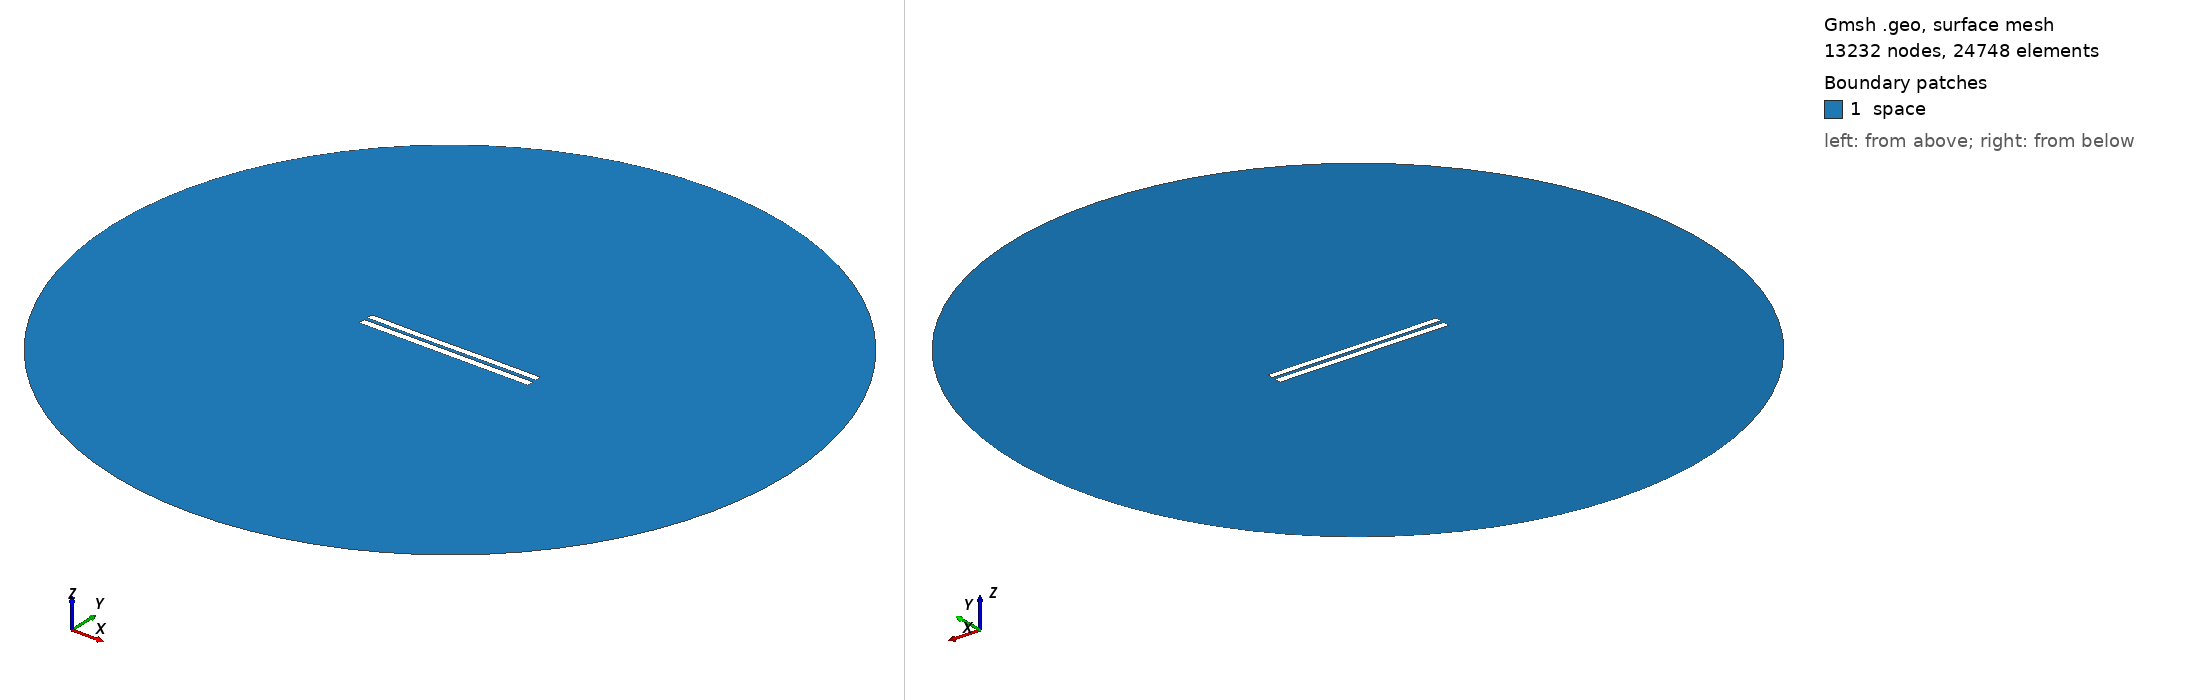

Gmsh geometry script, surface-meshed: 13232 nodes, 24748 surface elements. Boundary patches (legend numbers): 1 space. Left view from above one corner, right view from below the opposite corner. Legend entries are the model's physical surfaces. The drawing asked Gmsh for element sizes between 1% and 20% of the model's largest extent; the script's own settings can give other sizes.

=== 4658.geo (drawn) ===
//---------------------------------------
// Geometry kernel
//---------------------------------------

SetFactory("OpenCASCADE");



//---------------------------------------
// Parameters of the geometry
//---------------------------------------

// Overetch of the upper plate
overetch = 0.125;

// Distance between the plates
distance = 2.0;

// Discretization over the x axis (for the deformation)
nx = 50; 

// Length of the plate
L = 100 - overetch; 

// Number of modes
n = 4; 

// 1st mode coefficient
coeff(1) = 0.0;
beta(1) = 0.596864 * 3.1415926535 / L;

// 2nd mode coefficient
coeff(2) = -0.075;
beta(2) = 1.49418 * 3.1415926535 / L;

// 3rd mode coefficient
coeff(3) = -0.075;
beta(3) = 2.50025 * 3.1415926535 / L;

// 4th mode coefficient
coeff(4) = 0.0;
beta(4) = 3.49999 * 3.1415926535 / L;



//---------------------------------------
// Upper plate (deformed rectangle)
//---------------------------------------

// Coordiantes of the upper plate
xmin = -50;
xmax = 50 - overetch;

// Height of the upper plate
yheight = 4 - 2 * overetch;

// Indexes of the points
UpperID[] = {};
LowerID[] = {};
LeftID[] = {};
RightID[] = {};

// Point index
p = 1;

// Horizontal edges
For i In {1:nx}
    x = xmin + (i-1)*(xmax - xmin)/(nx-1);

    y_bottom = distance / 2 + overetch;
    For j In {1:n}
        C = (Cosh(beta(j)*L) + Cos(beta(j)*L)) / (Sinh(beta(j)*L) + Sin(beta(j)*L));
        y_bottom  = y_bottom + coeff(j) * (Cosh(beta(j)*(x+50)) - Cos(beta(j)*(x+50)) - C * (Sinh(beta(j)*(x+50)) - Sin(beta(j)*(x+50))));
    EndFor

    y_top = y_bottom + yheight;

    Point(p) = {x, y_top, 0, 1.0};
    UpperID[i] = p;
    p = p + 1;

    Point(p) = {x, y_bottom, 0, 1.0};
    LowerID[i] = p;
    p = p + 1;
EndFor

// Create point lists
UpperPts[] = {}; LowerPts[] = {};
For i In {1:nx}
  UpperPts[] += {UpperID[i]};
  LowerPts[] += {LowerID[i]};
EndFor

// Build splines
Spline(1) = {UpperPts[]};
Spline(2) = {LowerPts[]};
Line(3) = {LowerPts[nx-1], UpperPts[nx-1]};
Line(4) = {LowerPts[0], UpperPts[0]};

// Build the plane surface
Curve Loop(1) = {2, 3, -1, -4};
Plane Surface(1) = {1};



//---------------------------------------
// Lower plate (rectangle)
//---------------------------------------

// Vertices
Point(1001) = {-50, -1, 0, 1.0};
Point(1002) = { 50, -1, 0, 1.0};
Point(1003) = { 50,  -5, 0, 1.0};
Point(1004) = {-50,  -5, 0, 1.0};

// Edges
Line(5) = {1001, 1002};
Line(6) = {1002, 1003};
Line(7) = {1003, 1004};
Line(8) = {1004, 1001};

// Plane surface
Line Loop(2) = {5, 6, 7, 8};
Plane Surface(2) = {2}; 



//---------------------------------------
// Outer (fictious) boundary
//---------------------------------------

// Points
Point(1005) = {0, 0, 0};       // Center
Point(1006) = {200, 0, 0};     // Start point
Point(1007) = {0, 200, 0};     // 90 degrees
Point(1008) = {-200, 0, 0};    // 180 degrees
Point(1009) = {0, -200, 0};    // 270 degrees

// Circle arcs (each needs start, center, end)
Circle(9) = {1006, 1005, 1007};
Circle(10) = {1007, 1005, 1008};
Circle(11) = {1008, 1005, 1009};
Circle(12) = {1009, 1005, 1006};

// Plane surface for the entire domain
Curve Loop(3) = {9, 10, 11, 12};
Surface(3) = {3};

// Subtract the plates from the whole domain to obtain the actual domain where we want to solve the equations
BooleanDifference{ Surface{3}; Delete; }{ Surface{1}; Surface{2}; Delete; }




//---------------------------------------
// Transfinite Lines/Curves
//---------------------------------------

// Set the number of points on the boundaries
r = 7;

// Plates
Transfinite Curve {1, 2} = 50*r Using Progression 1;
Transfinite Curve {3, 4} = 2*r Using Progression 1;
Transfinite Line {5, 7} = 50*r Using Progression 1;
Transfinite Line {6, 8} = 2*r Using Progression 1;

// Outer boundary
Transfinite Line {9, 10, 11, 12} = 20 Using Progression 1;



//---------------------------------------
// Physical groups
//---------------------------------------                

// Physical curves (boundaries)
Physical Line("force_segment", 10) = {2};
Physical Line("upper_plate", 11) = {1, 3, 4};
Physical Line("lower_plate", 12) = {5, 6, 7, 8};
Physical Line("boundary", 20) = {9, 10, 11, 12};

// Physical Surfaces
Physical Surface("space", 30) = {3};



//---------------------------------------
// 6. Generate the Mesh
//---------------------------------------

// 2D mesh generation
Mesh 2;
